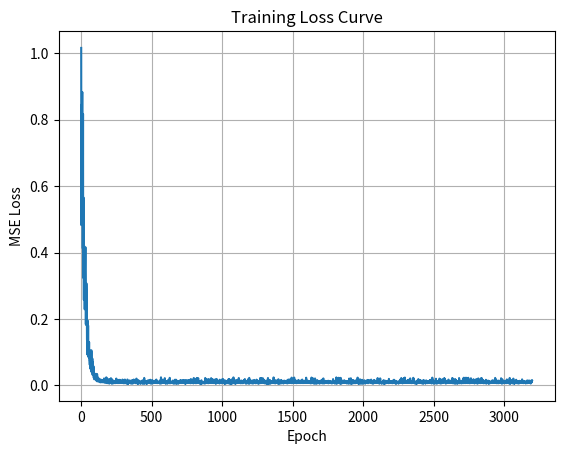

The script that saved this image: (Note: this script raises an exception after producing the figure.)
"""
Minimal skeleton for implementing a single‑layer neural network (linear regression)
from scratch with NumPy. Fill in each TODO section with your own code.

Includes boilerplate for:
* Data generation
* Model (forward + **backward** stubs)
* Loss / gradients helpers
* SGD optimizer
* Minibatching
* Training loop outline
* Convergence test & loss plotting utilities
"""
from __future__ import annotations

import numpy as np

# -----------------------------------------------------------------------------
# 1. DATA ─────────────────────────────────────────────────────────────────────-
# -----------------------------------------------------------------------------


def generate_data(
    n_samples: int,
    n_features: int,
    *,
    noise_std: float = 0.1,
    seed: int | None = 42,
):
    """Generate a synthetic linear‑regression dataset.

    Returns
    -------
    X : ndarray, shape (n_samples, n_features)
    y : ndarray, shape (n_samples, 1)
    true_w : ndarray, shape (n_features, 1)
        The hidden ground‑truth weights (useful for convergence tests).
    """
    rng = np.random.default_rng(seed)
    X = rng.normal(size=(n_samples, n_features))
    true_w = rng.normal(size=(n_features, 1))
    y = X @ true_w + rng.normal(scale=noise_std, size=(n_samples, 1))
    return X, y, true_w


# -----------------------------------------------------------------------------
# 2. MODEL ─────────────────────────────────────────────────────────────────────
# -----------------------------------------------------------------------------


class LinearRegression:
    """Simple linear layer with learnable weight matrix W.

    Forward:  ŷ = X @ W
    Backward: ∂L/∂W is supplied by `backward` or external helper.
    """

    def __init__(self, n_features: int, *, seed: int | None = None):
        """TODO: initialise learnable parameters (e.g. W ∈ ℝᵈˣ¹)."""
        # Example starter — delete when you implement your own.
        # rng = np.random.default_rng(seed)
        # self.W = rng.normal(scale=1e-2, size=(n_features, 1))
        # self.w = np.ones((n_features, 1))
        rng = np.random.default_rng(seed)
        self.w = rng.normal(scale=1e-2, size=(n_features, 1))
        self.b = np.zeros(1)
        self.n_features = n_features

    # Forward pass ----------------------------------------------------------------
    def forward(self, X: np.ndarray) -> np.ndarray:
        y = (X @ self.w) + self.b
        return y
        

    __call__ = forward  # convenient shorthand

    # Backward pass ----------------------------------------------------------------
    def backward(
        self,
        X: np.ndarray,
        grad_out: np.ndarray,  # ∂L/∂ŷ  from the loss layer
    ) -> tuple[np.ndarray, float]:
        """Chain‑rule: grad_out (N×1) → parameter gradients.

        ∂L/∂W = Xᵀ · grad_out
        ∂L/∂b = Σ grad_out
        """
        grad_W = X.T @ grad_out            # shape (D, 1)
        grad_b = float(np.sum(grad_out))   # scalar bias grad
        return grad_W, grad_b


# -----------------------------------------------------------------------------
# 3. LOSS + GRADIENTS ─────────────────────────────────────────────────────────-
# -----------------------------------------------------------------------------



def mse_loss(y_pred: np.ndarray, y_true: np.ndarray) -> float:
    return float(np.mean((y_pred - y_true) ** 2))


def mse_grad(y_pred: np.ndarray, y_true: np.ndarray) -> np.ndarray:
    """∂(MSE)/∂ŷ  =  2/N · (ŷ − y)."""
    n = y_pred.shape[0]
    return (2.0 / n) * (y_pred - y_true)



# -----------------------------------------------------------------------------
# 4. OPTIMIZER ─────────────────────────────────────────────────────────────────
# -----------------------------------------------------------------------------


def sgd_step(param: np.ndarray, grad: np.ndarray, lr: float):
    """In‑place SGD update."""
    param -= lr * grad

# -----------------------------------------------------------------------------
# 5. MINIBATCHING UTIL ─────────────────────────────────────────────────────────
# -----------------------------------------------------------------------------


def minibatches(
    X: np.ndarray,
    y: np.ndarray,
    *,
    batch_size: int = 32,
    shuffle: bool = True,
    seed: int | None = None,
):
    """TODO: yield successive mini‑batches of (X_batch, y_batch)."""
    for start in range(0, len(X), batch_size):
        i = np.random.randint(0, len(X)-batch_size)
        yield X[i:i+batch_size], y[i:i+batch_size]



# -----------------------------------------------------------------------------
# 6. TRAINING LOOP ─────────────────────────────────────────────────────────────
# -----------------------------------------------------------------------------


def train(
    model: LinearRegression,
    X: np.ndarray,
    y: np.ndarray,
    *,
    epochs: int = 100,
    batch_size: int = 32,
    lr: float = 1e-2,
    verbose: bool = True,
):
    """Core training routine.

    Skeleton outline:
    >>> history = []
    >>> for epoch in range(epochs):
    >>>     for X_b, y_b in minibatches(...):
    >>>         # 1) Forward
    >>>         y_pred_b = model(X_b)
    >>>         # 2) Backward (choose one)
    >>>         grad_W = model.backward(X_b, y_pred_b, y_b)
    >>>         # OR: grad_W = mse_grad(X_b, y_pred_b, y_b)
    >>>         # 3) Parameter update
    >>>         sgd_step(model.W, grad_W, lr)
    >>>     # (Optional) evaluate full‑dataset loss, append to history
    >>> return history

    Returns
    -------
    history : list[float]
        Per‑epoch loss values (useful for `plot_history`).
    """
    history = []
    for epoch in range(epochs):
        for X_b, y_b in minibatches(X, y, batch_size=batch_size):
            y_pred_b = model(X_b)
            loss = mse_loss(y_pred_b, y_b)
            grad_loss = mse_grad(y_pred_b, y_b)
            grad_W, grad_b = model.backward(X_b, grad_loss)
            sgd_step(model.w, grad_W, lr)
            sgd_step(model.b, grad_b, lr)

            history.append(loss)

    return history


# -----------------------------------------------------------------------------
# 7. TEST: CONVERGENCE CHECK ─────────────────────────────────────────────────--
# -----------------------------------------------------------------------------


def test_convergence(
    *,
    n_samples: int = 1_000,
    n_features: int = 5,
    noise_std: float = 0.1,
    epochs: int = 500,
    batch_size: int = 32,
    lr: float = 1e-2,
    tol: float = 1e-2,
    seed: int | None = 42,
):
    """Train on a synthetic dataset and assert that \|W_* − W_true\| < tol."""
    X, y, true_w = generate_data(
        n_samples=n_samples,
        n_features=n_features,
        noise_std=noise_std,
        seed=seed,
    )

    model = LinearRegression(n_features, seed=seed)
    train(
        model,
        X,
        y,
        epochs=epochs,
        batch_size=batch_size,
        lr=lr,
        verbose=False,
    )

    diff = np.linalg.norm(model.w - true_w)
    print(f"‖W_true − W_learned‖ = {diff:.4e}")
    assert diff < tol, (
        f"Model did not converge: distance {diff:.4e} > tol {tol}"
    )


# -----------------------------------------------------------------------------
# 8. PLOTTING ─────────────────────────────────────────────────────────────────-
# -----------------------------------------------------------------------------


def plot_history(history: list[float]):
    """Plot training‑loss curve. Requires Matplotlib."""
    try:
        import matplotlib.pyplot as plt
    except ImportError:  # pragma: no cover
        raise ImportError("Matplotlib not found — install it or skip plotting.")

    plt.figure()
    plt.plot(history)  # default color, keeps policy guideline
    plt.xlabel("Epoch")
    plt.ylabel("MSE Loss")
    plt.title("Training Loss Curve")
    plt.grid(True)
    plt.show()


# -----------------------------------------------------------------------------
# 9. SCRIPT ENTRY POINT ────────────────────────────────────────────────────────
# -----------------------------------------------------------------------------

if __name__ == "__main__":

    # --- Hyper‑parameters (edit freely) ---
    N_SAMPLES = 1000
    N_FEATURES = 5
    EPOCHS = 100
    BATCH_SIZE = 32
    LEARNING_RATE = 0.01

    # --- 1) Data ---
    X, y, _ = generate_data(N_SAMPLES, N_FEATURES)

    # --- 2) Model ---
    model = LinearRegression(N_FEATURES)

    # --- 3) Train ---
    history = train(
        model,
        X,
        y,
        epochs=EPOCHS,
        batch_size=BATCH_SIZE,
        lr=LEARNING_RATE,
    )

    # --- 4) Plot training loss (optional) ---
    plot_history(history)

    # --- 5) Test convergence (optional) ---
    test_convergence()
